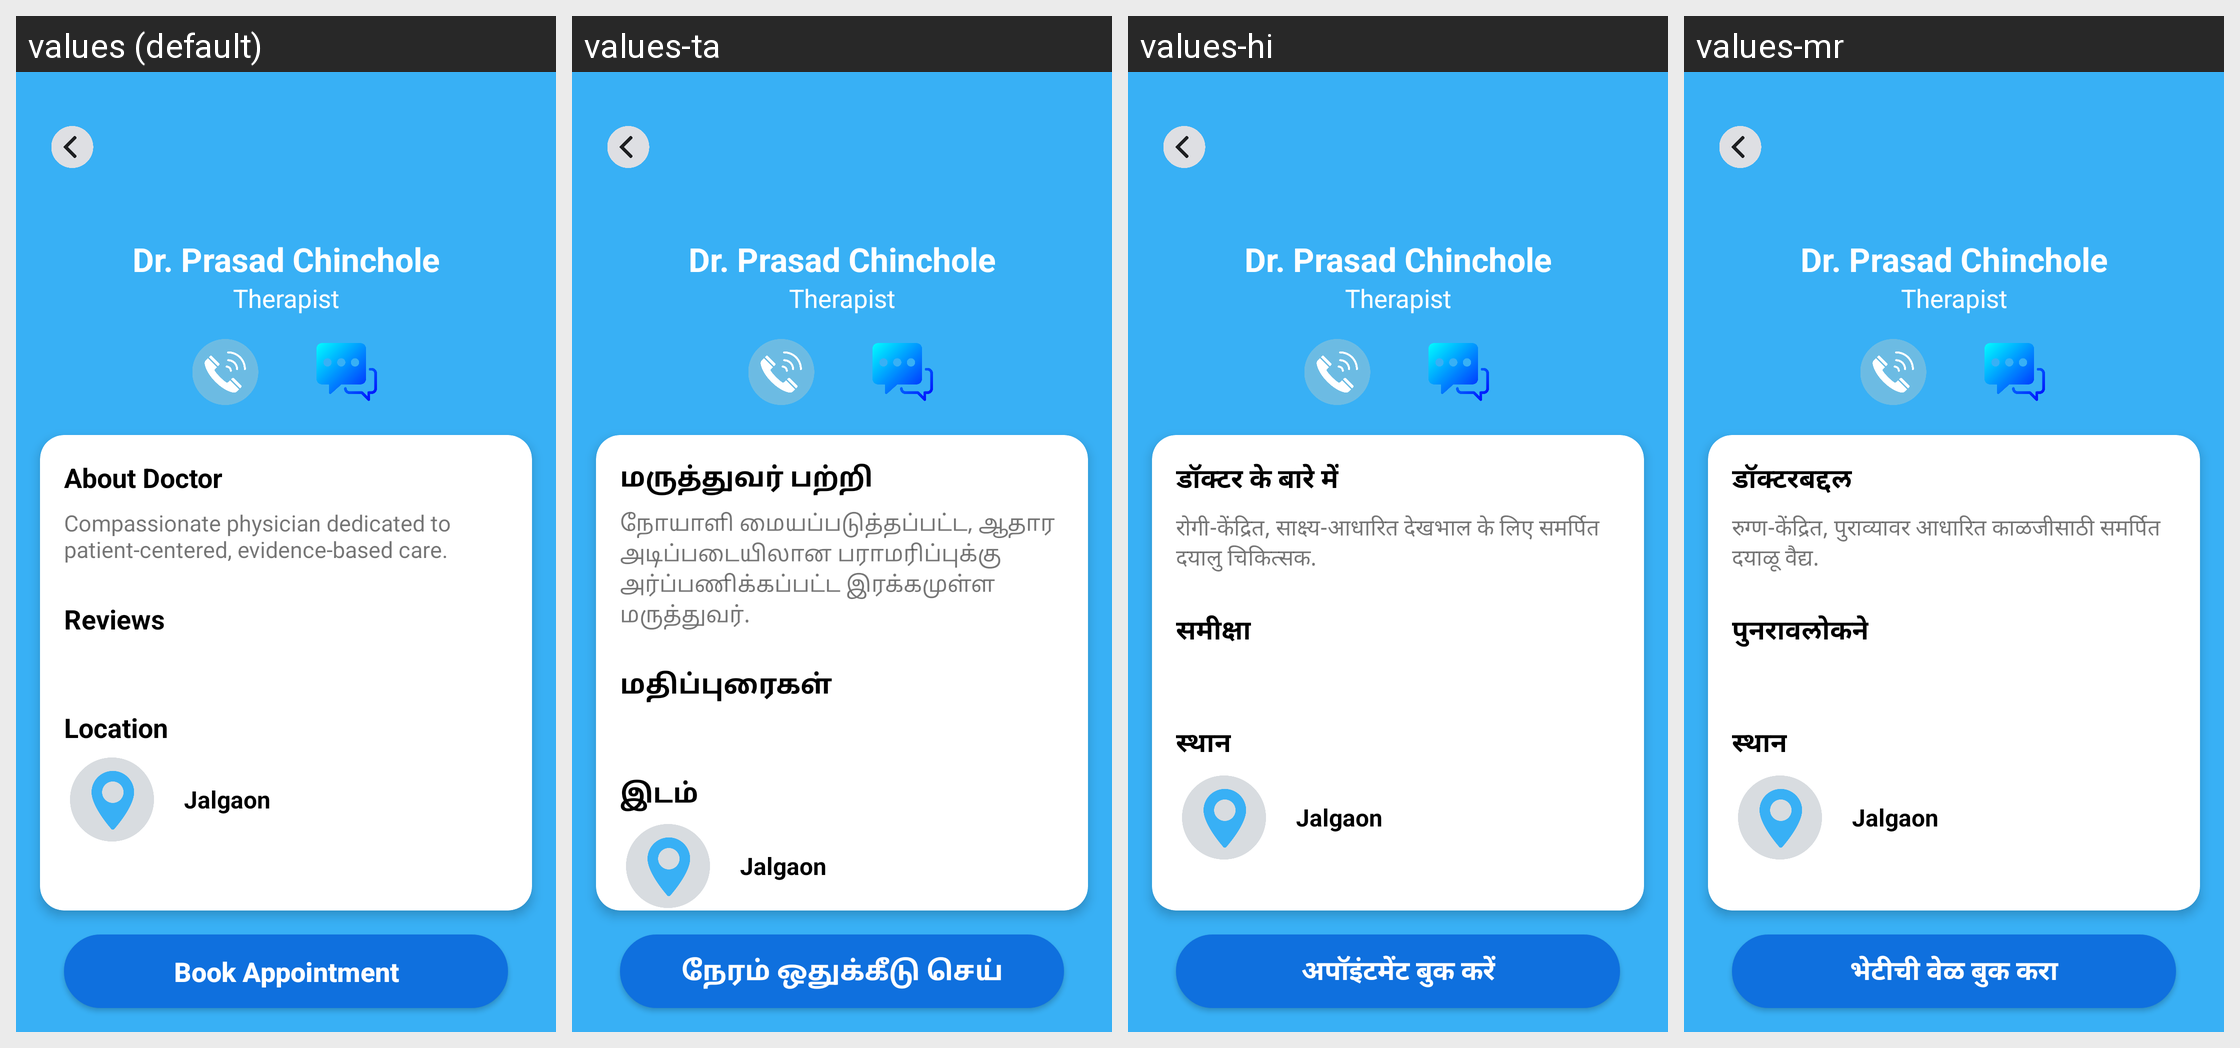

Locale-by-locale string values for the Android screen shown in this grid:
Android screen res/layout/doctor_info_card.xml rendered under 4 locales, left to right: values (default), values-ta, values-hi, values-mr. Device: Nexus 5 (rendered at 1080×1920; each locale shown at half size, 540×960, under a caption strip naming it); theme Theme.AppCompat.Light.NoActionBar.
Strings drawn on this screen, with the default value and each locale's value (text and hints the layout hard-codes, and strings that could not be matched under every locale, appear in the picture but are not listed):

about_doctor
  values: About Doctor
  values-ta: மருத்துவர் பற்றி
  values-hi: डॉक्टर के बारे में
  values-mr: डॉक्टरबद्दल

doctor_message
  values: Compassionate physician dedicated to patient-centered, evidence-based care.
  values-ta: நோயாளி மையப்படுத்தப்பட்ட, ஆதார அடிப்படையிலான பராமரிப்புக்கு அர்ப்பணிக்கப்பட்ட இரக்கமுள்ள மருத்துவர்.
  values-hi: रोगी-केंद्रित, साक्ष्य-आधारित देखभाल के लिए समर्पित दयालु चिकित्सक.
  values-mr: रुग्ण-केंद्रित, पुराव्यावर आधारित काळजीसाठी समर्पित दयाळू वैद्य.

reviews
  values: Reviews
  values-ta: மதிப்புரைகள்
  values-hi: समीक्षा
  values-mr: पुनरावलोकने

location_hint
  values: Location
  values-ta: இடம்
  values-hi: स्थान
  values-mr: स्थान

Book_appointment
  values: Book Appointment
  values-ta: நேரம் ஒதுக்கீடு செய்
  values-hi: अपॉइंटमेंट बुक करें
  values-mr: भेटीची वेळ बुक करा
